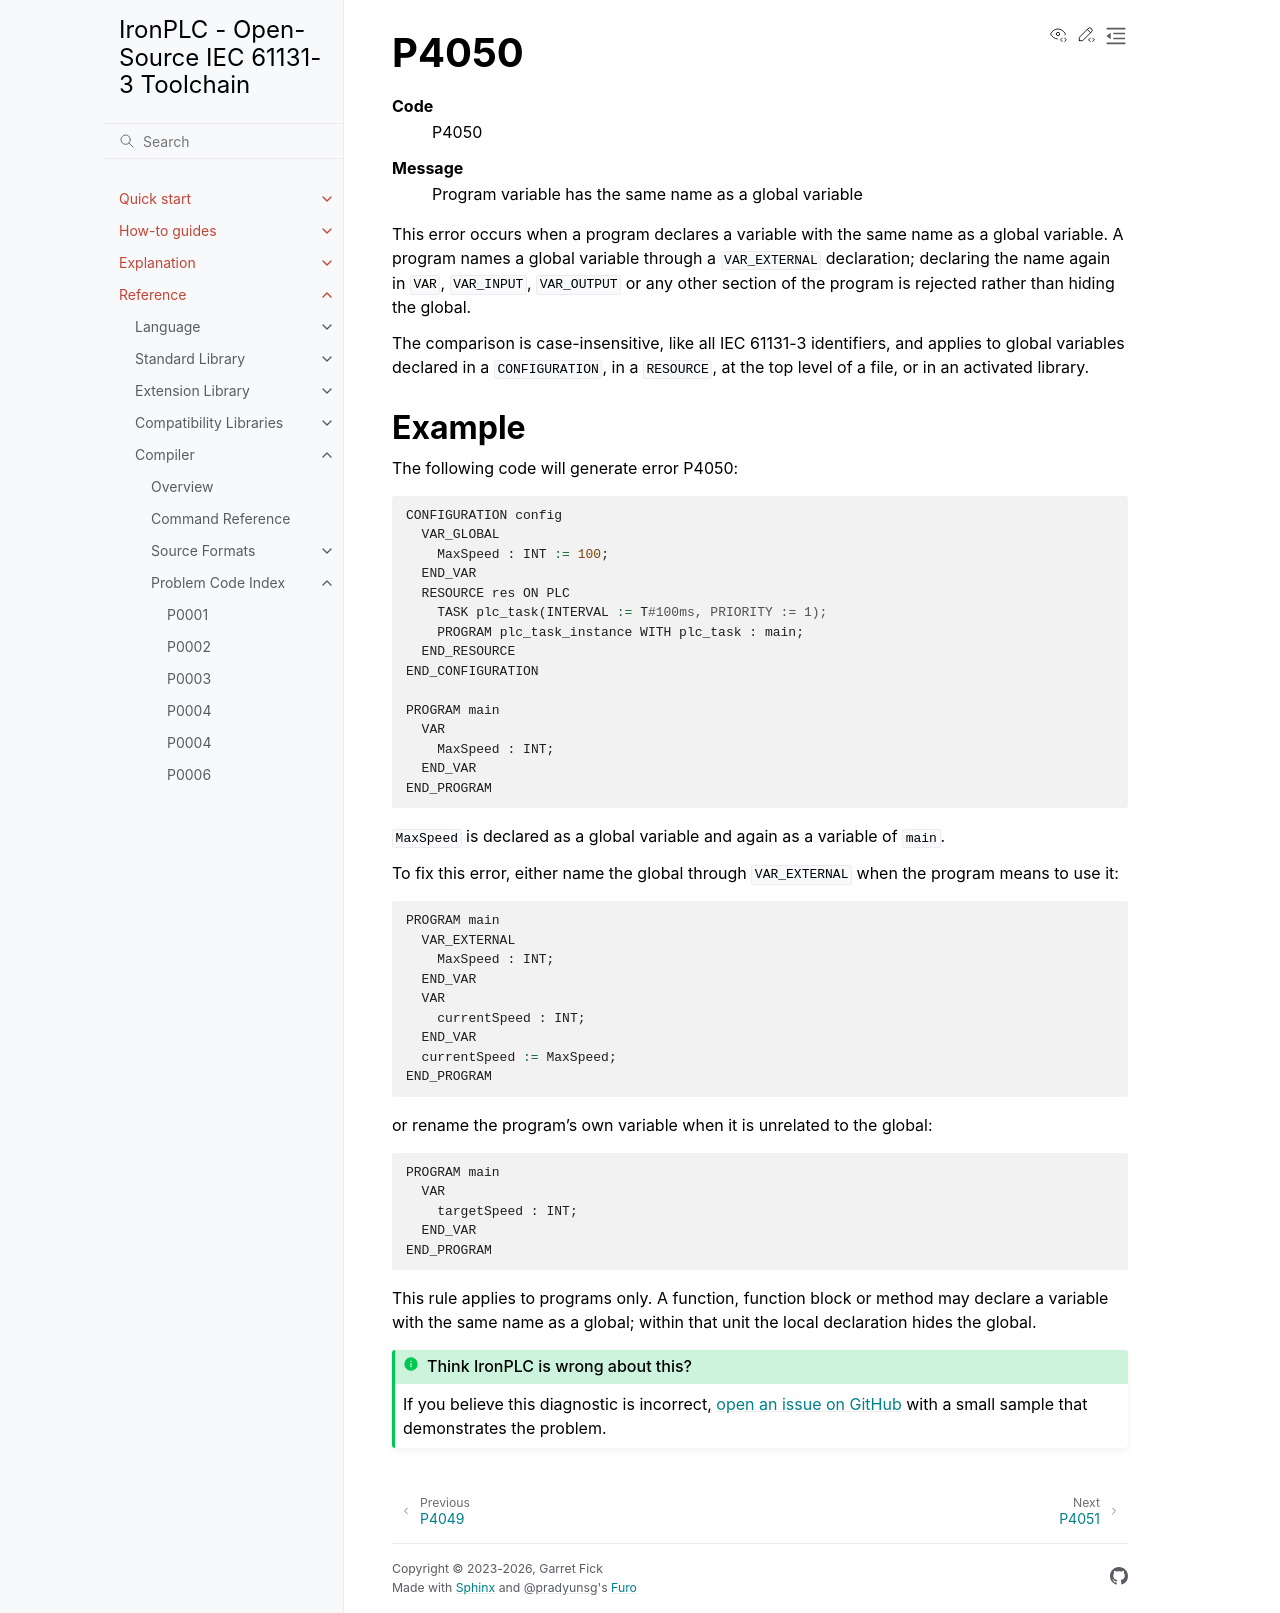

repository: ironplc/ironplc · page: reference/compiler/problems/P4050.html · generator: sphinx

=====
P4050
=====

.. problem-summary:: P4050

This error occurs when a program declares a variable with the same name as
a global variable. A program names a global variable through a
``VAR_EXTERNAL`` declaration; declaring the name again in ``VAR``,
``VAR_INPUT``, ``VAR_OUTPUT`` or any other section of the program is
rejected rather than hiding the global.

The comparison is case-insensitive, like all IEC 61131-3 identifiers, and
applies to global variables declared in a ``CONFIGURATION``, in a
``RESOURCE``, at the top level of a file, or in an activated library.

Example
-------

The following code will generate error P4050:

.. code-block::

   CONFIGURATION config
     VAR_GLOBAL
       MaxSpeed : INT := 100;
     END_VAR
     RESOURCE res ON PLC
       TASK plc_task(INTERVAL := T#100ms, PRIORITY := 1);
       PROGRAM plc_task_instance WITH plc_task : main;
     END_RESOURCE
   END_CONFIGURATION

   PROGRAM main
     VAR
       MaxSpeed : INT;
     END_VAR
   END_PROGRAM

``MaxSpeed`` is declared as a global variable and again as a variable of
``main``.

To fix this error, either name the global through ``VAR_EXTERNAL`` when the
program means to use it:

.. code-block::

   PROGRAM main
     VAR_EXTERNAL
       MaxSpeed : INT;
     END_VAR
     VAR
       currentSpeed : INT;
     END_VAR
     currentSpeed := MaxSpeed;
   END_PROGRAM

or rename the program's own variable when it is unrelated to the global:

.. code-block::

   PROGRAM main
     VAR
       targetSpeed : INT;
     END_VAR
   END_PROGRAM

This rule applies to programs only. A function, function block or method
may declare a variable with the same name as a global; within that unit the
local declaration hides the global.
